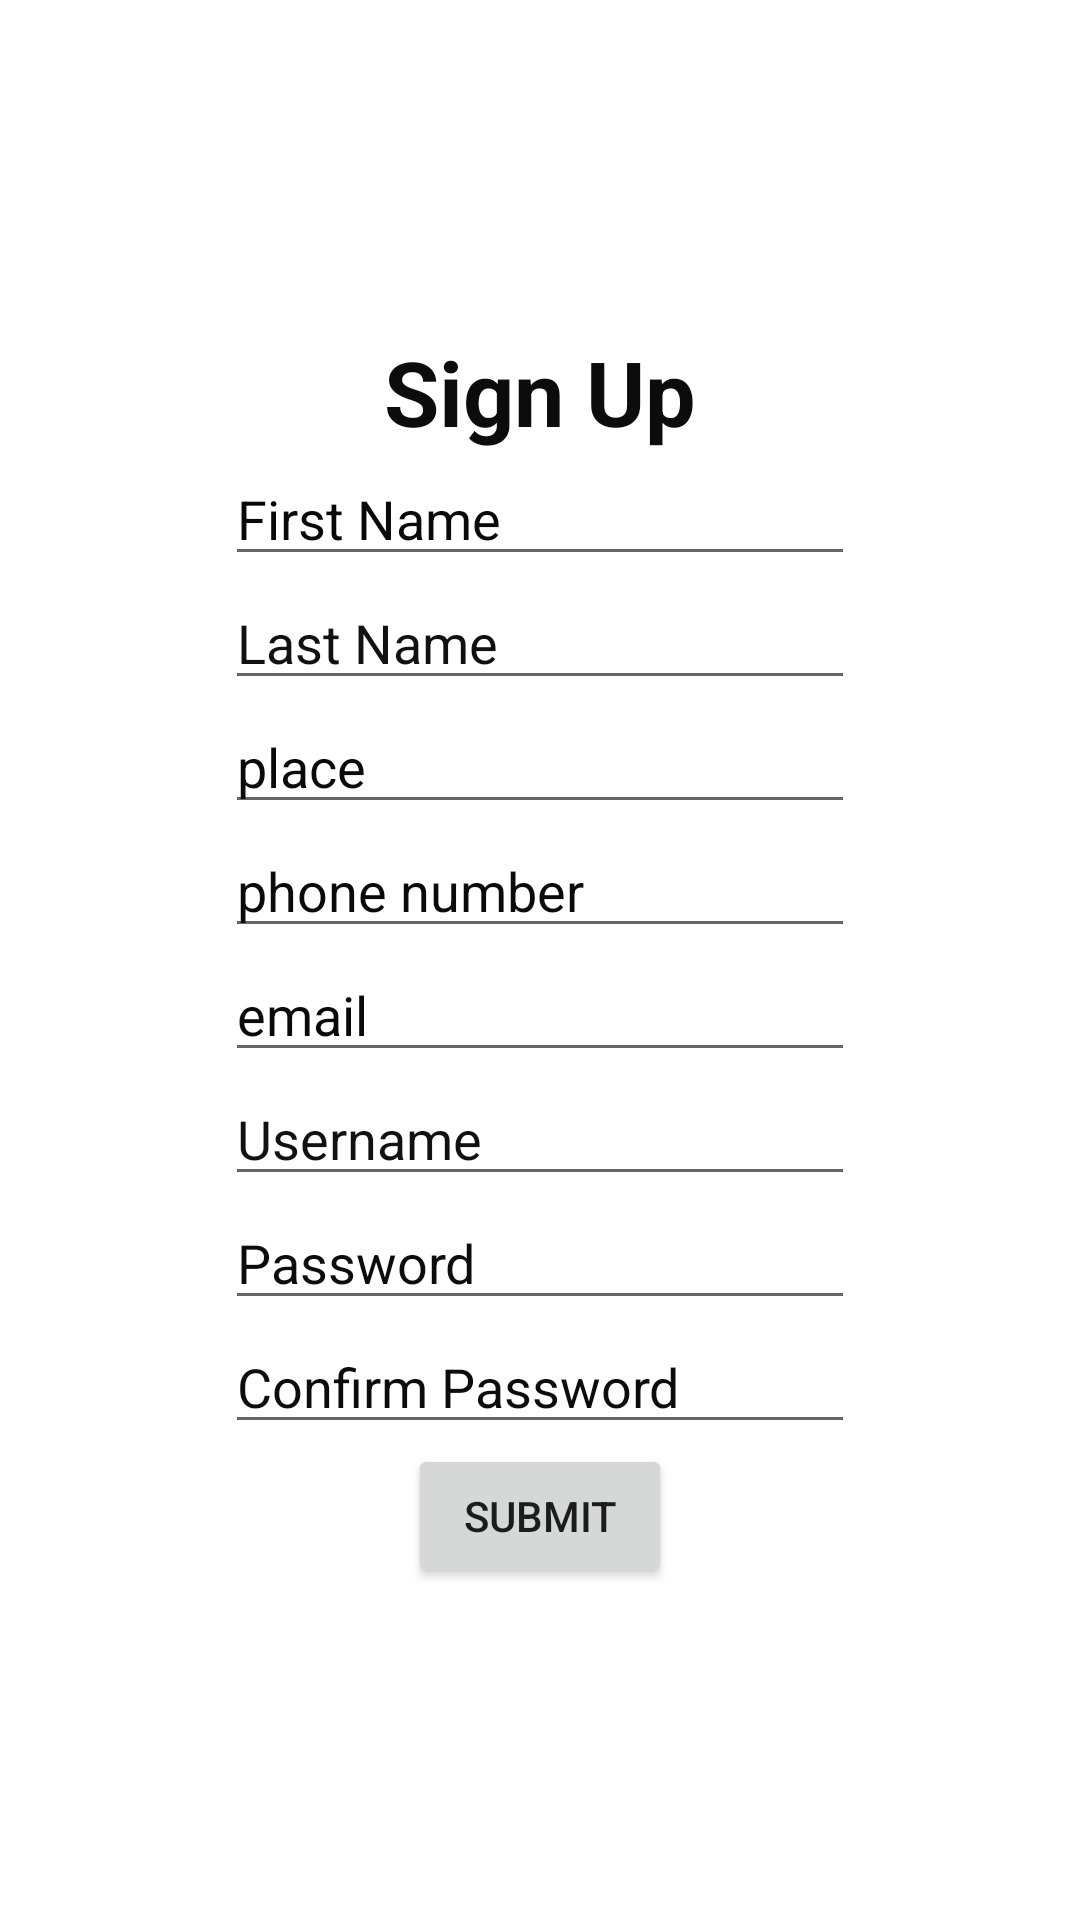

Write the Android layout XML for this screen, with the resource values it uses.
<!-- AndroidManifest.xml: application theme Theme.Bike_store -->
<!-- res/layout/activity_registration.xml -->
<?xml version="1.0" encoding="utf-8"?>
<LinearLayout xmlns:android="http://schemas.android.com/apk/res/android"
    xmlns:app="http://schemas.android.com/apk/res-auto"
    xmlns:tools="http://schemas.android.com/tools"
    android:layout_width="match_parent"
    android:layout_height="match_parent"
    android:gravity="center"
    android:background="@drawable/bike"
    android:orientation="vertical"
    tools:context=".Registration">


    <TextView
        android:id="@+id/textView3"
        android:layout_width="wrap_content"
        android:layout_height="wrap_content"
        android:text="Sign Up"
        android:textSize="30dp"

        android:textStyle="bold"
        android:textColor="#0C0C0C"
        app:layout_constraintEnd_toEndOf="parent"
        app:layout_constraintStart_toStartOf="parent"
        tools:layout_editor_absoluteY="132dp" />

    <EditText
        android:id="@+id/fname"
        android:layout_width="wrap_content"
        android:layout_height="wrap_content"
        android:ems="10"
        android:textColorHint="#090909"
        android:textColor="#090808"
        android:inputType="textPersonName"
        android:hint="First Name"
        tools:layout_editor_absoluteX="110dp"
        tools:layout_editor_absoluteY="213dp" />

    <EditText
        android:id="@+id/lname"
        android:layout_width="wrap_content"
        android:layout_height="wrap_content"
        android:ems="10"
        android:textColorHint="#121111"
        android:textColor="#0E0D0D"
        android:inputType="textPersonName"
        android:hint="Last Name"
        tools:layout_editor_absoluteX="110dp"
        tools:layout_editor_absoluteY="213dp" />

    <EditText
        android:id="@+id/city"
        android:layout_width="wrap_content"
        android:layout_height="wrap_content"
        android:ems="10"
        android:textColorHint="#0B0A0A"
        android:textColor="#0E0E0E"
        android:inputType="textPersonName"
        android:hint="place"
        tools:layout_editor_absoluteX="110dp"
        tools:layout_editor_absoluteY="213dp" />

    <EditText
        android:id="@+id/hname"
        android:layout_width="wrap_content"
        android:layout_height="wrap_content"
        android:ems="10"
        android:textColorHint="#0B0A0A"
        android:textColor="#100F0F"
        android:inputType="number"
        android:hint="phone number"
        tools:layout_editor_absoluteX="110dp"
        tools:layout_editor_absoluteY="213dp" />

    <EditText
        android:id="@+id/street"
        android:layout_width="wrap_content"
        android:layout_height="wrap_content"
        android:ems="10"
        android:inputType="textEmailAddress"
        android:hint="email"
        android:textColorHint="#090909"
        android:textColor="#0C0C0C"
        tools:layout_editor_absoluteX="110dp"
        tools:layout_editor_absoluteY="213dp" />

    <EditText
        android:id="@+id/uname"
        android:layout_width="wrap_content"
        android:layout_height="wrap_content"
        android:ems="10"
        android:textColorHint="#121111"
        android:textColor="#0C0C0C"
        android:inputType="textPersonName"
        android:hint="Username"
        app:layout_constraintEnd_toEndOf="parent"
        app:layout_constraintStart_toStartOf="parent"
        tools:layout_editor_absoluteY="265dp" />




    <EditText
        android:id="@+id/passwordEditText"
        android:layout_width="wrap_content"
        android:layout_height="wrap_content"
        android:hint="Password"
        android:ems="10"
        android:textColorHint="#0C0C0C"
        android:textColor="#0E0E0E"
        android:inputType="textPassword"
        tools:layout_editor_absoluteX="84dp"
        tools:layout_editor_absoluteY="358dp"
        />

    <EditText
        android:id="@+id/confirmPasswordEditText"
        android:layout_width="wrap_content"
        android:layout_height="wrap_content"

        android:ems="10"
        android:textColorHint="#0C0C0C"
        android:textColor="#0E0E0E"
        android:inputType="textPassword"
        android:hint="Confirm Password"
       />


    <Button
        android:id="@+id/signup"
        android:layout_width="wrap_content"
        android:layout_height="wrap_content"
        android:text="Submit"
        tools:layout_editor_absoluteX="215dp"
        tools:layout_editor_absoluteY="619dp" />




</LinearLayout>
<!-- resources referenced by this layout -->
<resources>
  <style name="Theme.Bike_store" parent="Theme.MaterialComponents.DayNight.DarkActionBar">
          
          <item name="colorPrimary">@color/purple_500</item>
          <item name="colorPrimaryVariant">@color/purple_700</item>
          <item name="colorOnPrimary">@color/white</item>
          
          <item name="colorSecondary">@color/teal_200</item>
          <item name="colorSecondaryVariant">@color/teal_700</item>
          <item name="colorOnSecondary">@color/black</item>
          
          <item name="android:statusBarColor" tools:targetApi="l">?attr/colorPrimaryVariant</item>
          
      </style>
  <!-- not gathered from this repository: default colours our renderer supplied (Android Studio template values) -->
  <color name="purple_500">#FF6200EE</color>
  <color name="purple_700">#FF3700B3</color>
  <color name="teal_200">#FF03DAC5</color>
  <color name="teal_700">#FF018786</color>
  <color name="black">#FF000000</color>
  <color name="white">#FFFFFFFF</color>
</resources>
